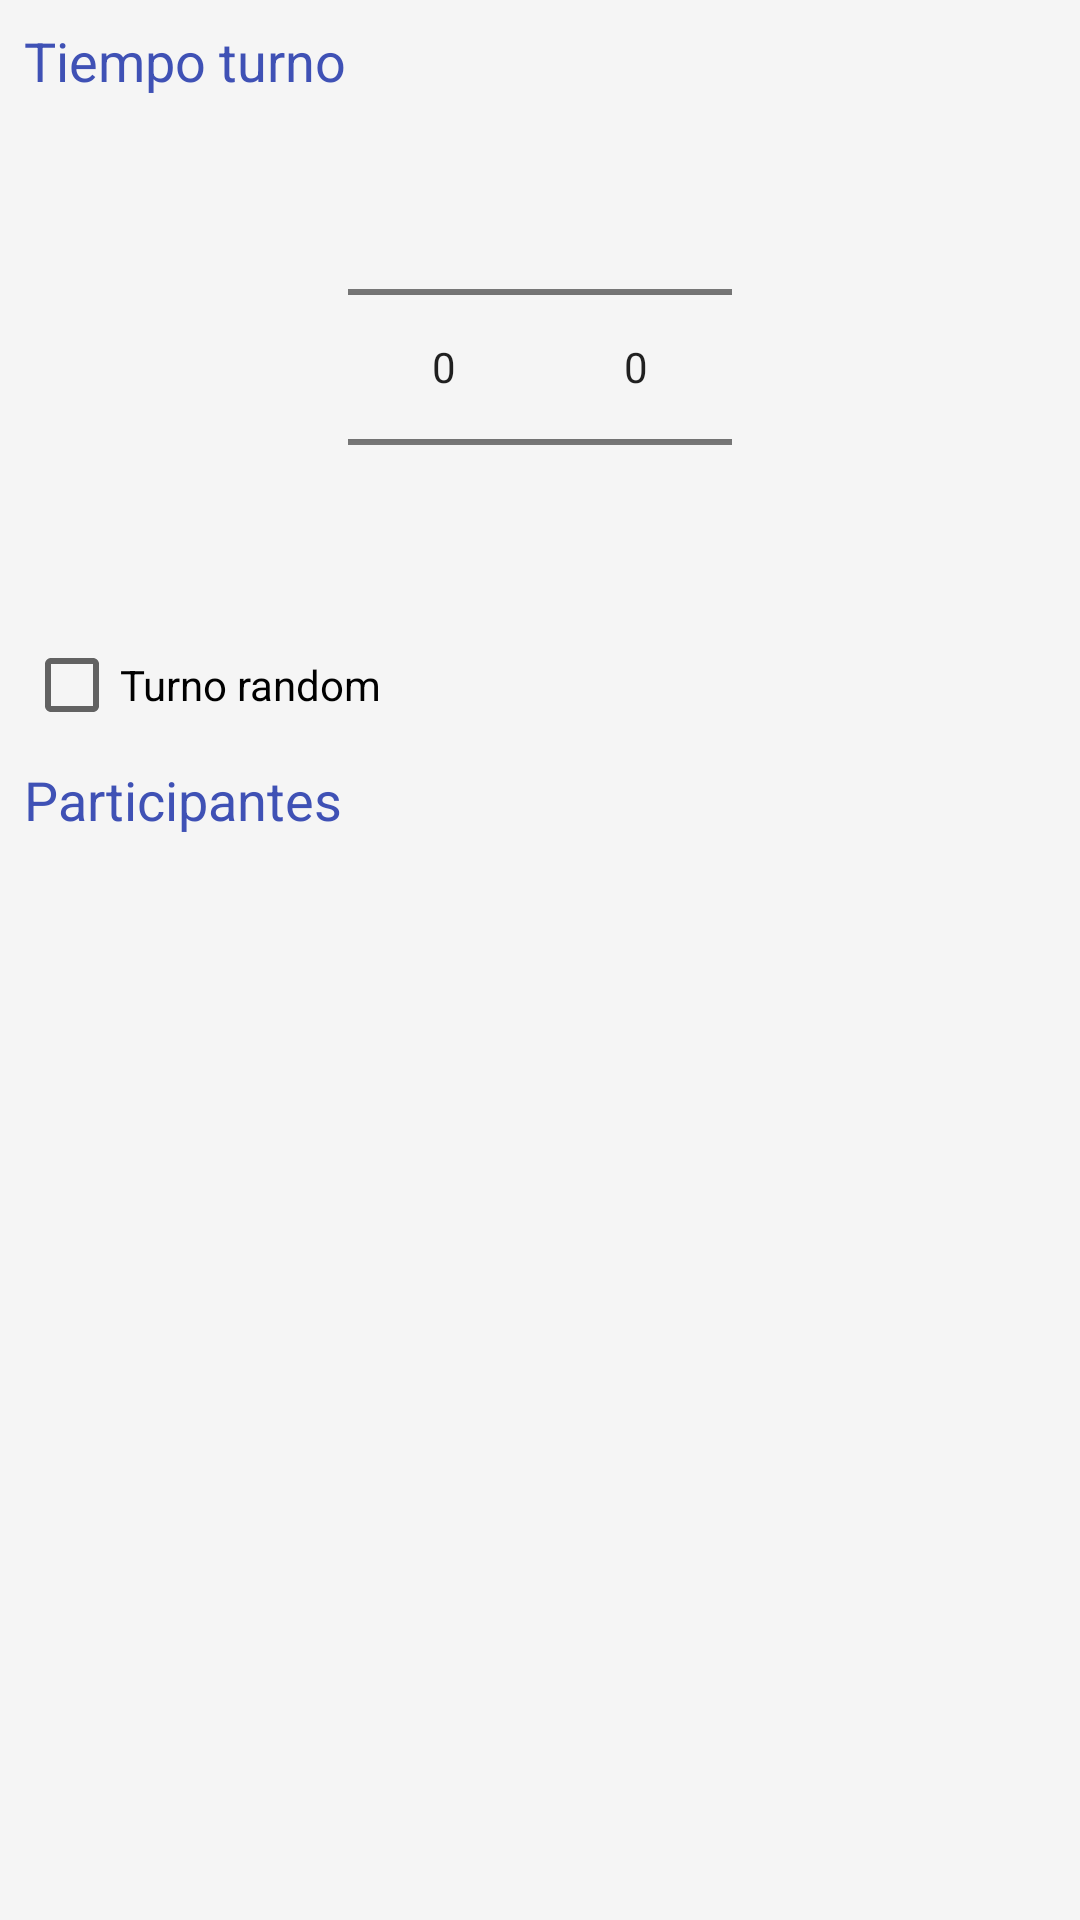

Here is an Android app screen rendered from its layout file. Give the layout XML and the strings, colors and styles it references.
<!-- AndroidManifest.xml: application theme Theme.DesignDemo -->
<!-- res/layout/content_main.xml -->
<?xml version="1.0" encoding="utf-8"?>
<ScrollView xmlns:android="http://schemas.android.com/apk/res/android"
    xmlns:tools="http://schemas.android.com/tools"
    android:layout_height="match_parent"
    android:layout_width="match_parent">

    <LinearLayout
        android:layout_width="match_parent"
        android:layout_height="match_parent"
        android:orientation="vertical"
        android:paddingBottom="@dimen/activity_vertical_margin"
        android:paddingLeft="@dimen/activity_horizontal_margin"
        android:paddingRight="@dimen/activity_horizontal_margin"
        android:paddingTop="@dimen/activity_vertical_margin"
        tools:context="com.avv.scrumtimer.MainActivity">

        <TextView
            android:layout_width="wrap_content"
            android:layout_height="wrap_content"
            android:text="Tiempo turno"
            android:textAppearance="?android:attr/textAppearanceMedium"
            android:textColor="@color/colorPrimary" />

        <LinearLayout
            android:layout_width="match_parent"
            android:layout_height="wrap_content"
            android:gravity="center_horizontal">

            <NumberPicker
                android:id="@+id/shiftTime"
                android:layout_width="wrap_content"
                android:layout_height="wrap_content" />

            <NumberPicker
                android:id="@+id/shiftTimeMinute"
                android:layout_width="wrap_content"
                android:layout_height="wrap_content" />
        </LinearLayout>

        <CheckBox
            android:id="@+id/shift"
            android:layout_width="wrap_content"
            android:layout_height="wrap_content"
            android:text="Turno random" />

        <TextView
            android:layout_width="wrap_content"
            android:layout_height="wrap_content"
            android:layout_marginTop="10dp"
            android:text="Participantes"
            android:textAppearance="?android:attr/textAppearanceMedium"
            android:textColor="@color/colorPrimary" />

        <android.support.v7.widget.RecyclerView
            android:id="@+id/participant_list"
            android:layout_width="match_parent"
            android:layout_height="wrap_content" />

    </LinearLayout>
</ScrollView>
<!-- resources referenced by this layout -->
<resources>
  <color name="colorPrimary">#3F51B5</color>
  <dimen name="activity_horizontal_margin">8dp</dimen>
  <dimen name="activity_vertical_margin">8dp</dimen>
  <style name="Theme.DesignDemo" parent="Base.Theme.DesignDemo">
          <item name="android:windowActionBar">false</item>
      </style>
  <style name="Base.Theme.DesignDemo" parent="Theme.AppCompat.Light.NoActionBar">
          <item name="colorPrimary">@color/colorPrimary</item>
          <item name="colorPrimaryDark">@color/colorPrimaryDark</item>
          <item name="colorAccent">@color/colorPrimary</item>
          <item name="android:windowBackground">@color/window_background</item>
      </style>
  <color name="colorPrimaryDark">#303F9F</color>
  <color name="window_background">#FFF5F5F5</color>
</resources>
